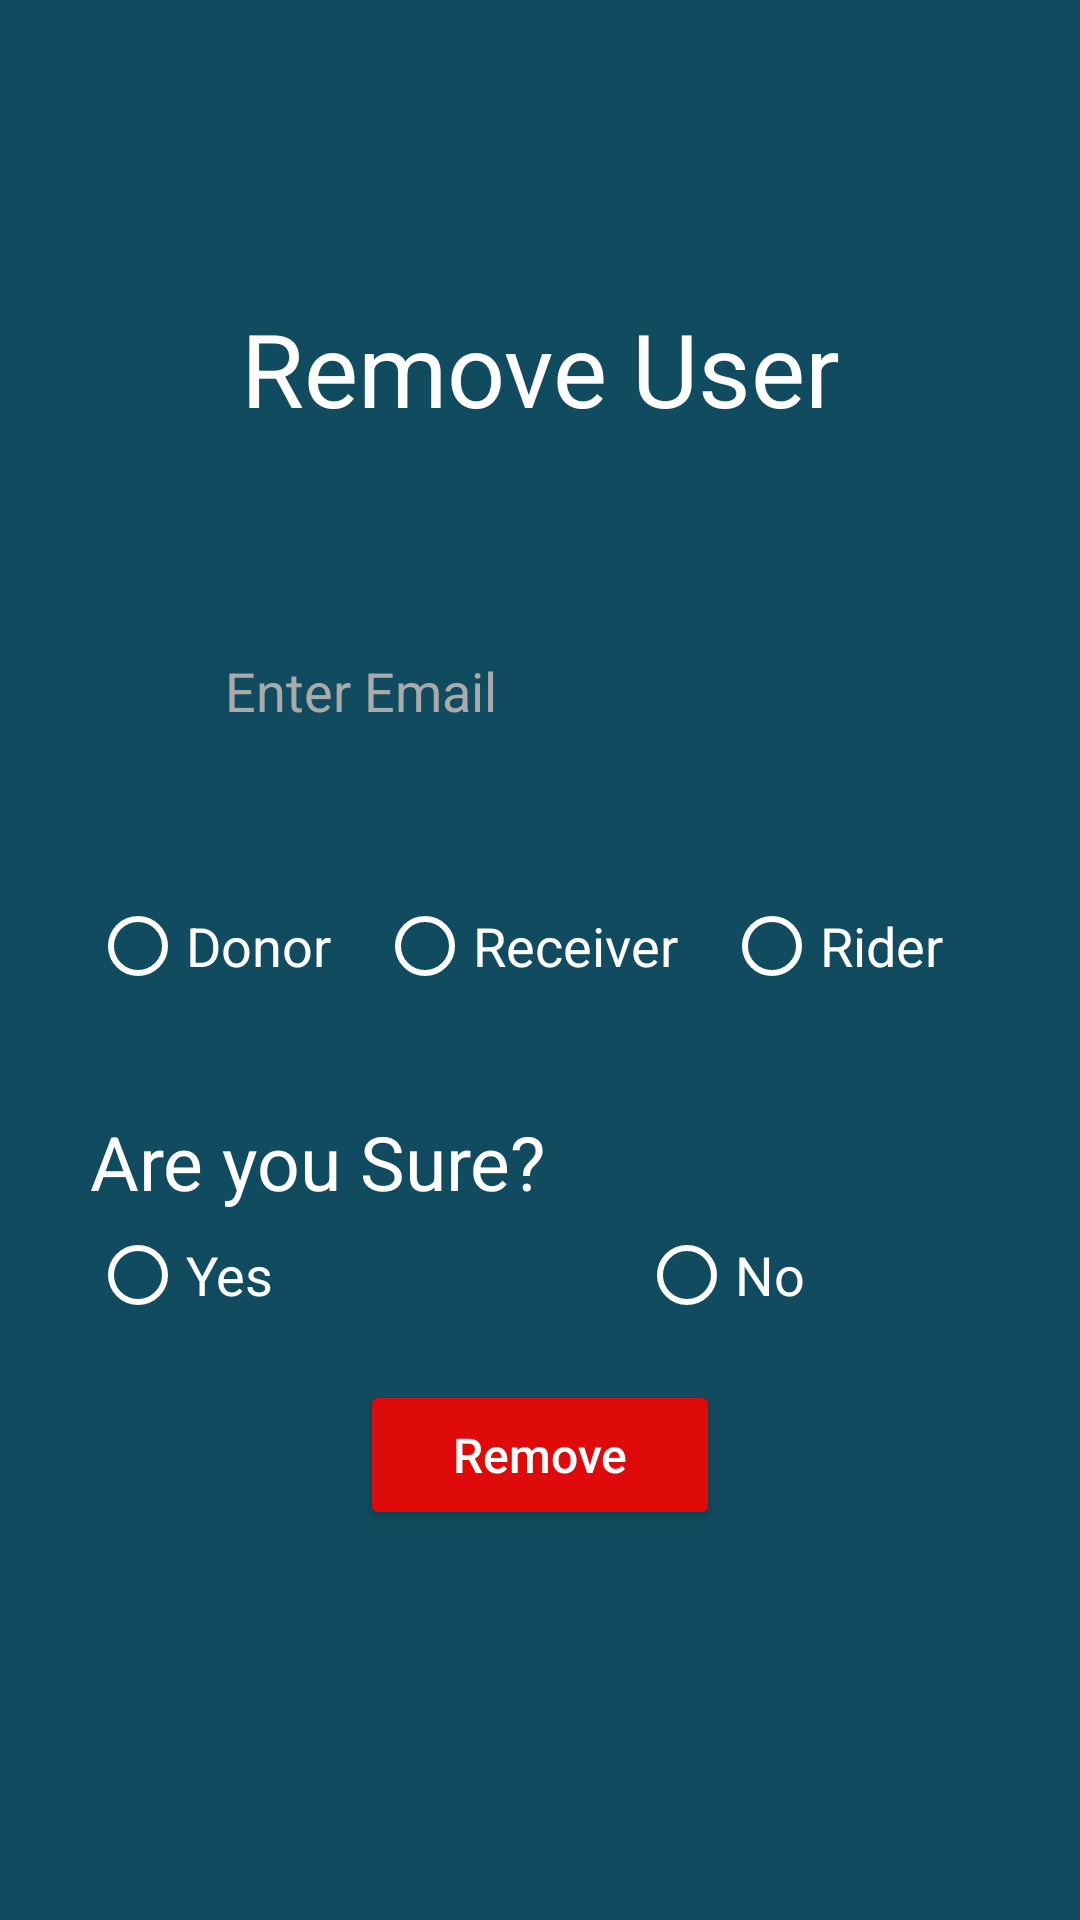

Layout XML and referenced resources for this Android screen:
<!-- AndroidManifest.xml: application theme Theme.FoodDonation -->
<!-- res/layout/activity_remove_user.xml -->
<?xml version="1.0" encoding="utf-8"?>
<LinearLayout xmlns:android="http://schemas.android.com/apk/res/android"
    xmlns:app="http://schemas.android.com/apk/res-auto"
    xmlns:tools="http://schemas.android.com/tools"
    android:layout_width="match_parent"
    android:layout_height="match_parent"
    android:background="#114B5F"
    tools:context=".SignUp"
    android:orientation="vertical">

    <TextView
        android:id="@+id/tv_removeuser"
        android:layout_width="match_parent"
        android:layout_height="wrap_content"
        android:layout_marginTop="100dp"
        android:text="Remove User"
        android:textColor="@color/white"
        android:textAlignment="center"
        android:textSize="34sp"
        app:layout_constraintEnd_toEndOf="parent"
        app:layout_constraintHorizontal_bias="0.505"
        app:layout_constraintStart_toStartOf="parent"
        app:layout_constraintTop_toTopOf="parent" />

    <EditText
        android:id="@+id/et_email"
        android:layout_width="250dp"
        android:layout_height="50dp"
        android:layout_gravity="center"
        android:layout_marginTop="60dp"
        android:background="@drawable/edit_text"
        android:ems="10"
        android:hint="Enter Email"
        android:inputType="textPersonName"
        android:paddingStart="20dp"
        android:textColor="@color/black"
        android:textColorHint="@android:color/darker_gray"
        app:layout_constraintEnd_toEndOf="parent"
        app:layout_constraintHorizontal_bias="0.496"
        app:layout_constraintStart_toStartOf="parent"
        app:layout_constraintTop_toBottomOf="@+id/tv_signup" />



    <RadioGroup
        android:id="@+id/radioGroup"
        android:layout_width="300dp"
        android:layout_gravity="center"
        android:layout_height="51dp"
        android:layout_marginBottom="20dp"
        android:orientation="horizontal"

      android:layout_marginTop="44dp">

        <RadioButton
            android:id="@+id/rb_donor"
            android:layout_width="wrap_content"
            android:layout_height="wrap_content"
            android:layout_weight="0.3333"
            android:buttonTint="@color/white"
            android:text="Donor"
            android:textColor="@color/white"
            android:textColorHighlight="#CA1C3D"
            android:textColorLink="#CA1C3D"
            android:textSize="18sp" />
        <RadioButton
            android:id="@+id/rb_receiver"
            android:layout_width="wrap_content"
            android:layout_height="wrap_content"
            android:layout_weight="0.3333"

            android:buttonTint="@color/white"
            android:text="Receiver"
            android:textColor="@color/white"
            android:textColorHighlight="#CA1C3D"
            android:textColorLink="#CA1C3D"
            android:textSize="18sp" />


        <RadioButton
            android:id="@+id/rb_rider"
            android:layout_width="wrap_content"
            android:layout_height="wrap_content"

            android:layout_weight="0.333"
            android:buttonTint="@color/white"
            android:text="Rider"
            android:textColor="@color/white"
            android:textColorHighlight="#CA1C3D"
            android:textColorLink="#CA1C3D"
            android:textSize="18sp" />
    </RadioGroup>

    <TextView
        android:id="@+id/tv_sure"
        android:layout_width="300dp"
        android:layout_gravity="center"
        android:layout_height="wrap_content"

        android:text="Are you Sure?"
        android:textColor="@color/white"
      android:layout_marginBottom="5dp"
        android:textSize="25sp"
        app:layout_constraintEnd_toEndOf="parent"
        app:layout_constraintHorizontal_bias="0.505"
        app:layout_constraintStart_toStartOf="parent"
        app:layout_constraintTop_toTopOf="parent" />
    <RadioGroup
        android:id="@+id/radioGroup2"
        android:layout_width="300dp"
        android:layout_gravity="center"
        android:layout_height="51dp"

        android:orientation="horizontal"

        app:layout_constraintBottom_toTopOf="@+id/radioGroup"
        app:layout_constraintEnd_toEndOf="parent"
        app:layout_constraintStart_toStartOf="parent"
        app:layout_constraintTop_toBottomOf="@+id/et_name">

        <RadioButton
            android:id="@+id/rb_yes"
            android:layout_width="wrap_content"
            android:layout_height="wrap_content"
            android:layout_weight="1"
            android:buttonTint="@color/white"
            android:text="Yes"
            android:textColor="@color/white"
            android:textColorHighlight="#CA1C3D"
            android:textColorLink="#CA1C3D"
            android:textSize="18sp" />


        <RadioButton
            android:id="@+id/rb_no"
            android:layout_width="wrap_content"
            android:layout_height="wrap_content"
            android:layout_marginStart="60dp"
            android:layout_weight="1"
            android:buttonTint="@color/white"
            android:text="No"
            android:textColor="@color/white"
            android:textColorHighlight="#CA1C3D"
            android:textColorLink="#CA1C3D"
            android:textSize="18sp" />
    </RadioGroup>
    <Button
        android:id="@+id/btn_remove"

        android:layout_width="120dp"
        android:layout_height="50dp"
        android:layout_gravity="center"
        android:text="Remove"
        android:backgroundTint="@color/red"
        android:textAllCaps="false"
        android:textColor="@color/white"
        android:textSize="16sp"
        app:cornerRadius="16dp"
        tools:layout_editor_absoluteX="141dp"
        tools:layout_editor_absoluteY="566dp" />

</LinearLayout>
<!-- resources referenced by this layout -->
<resources>
  <color name="black">#FF000000</color>
  <color name="red">#DF0A0A</color>
  <color name="white">#FFFFFFFF</color>
  <style name="Theme.FoodDonation" parent="Theme.AppCompat.DayNight.DarkActionBar">
          
          <item name="colorPrimary">@color/purple_500</item>
          <item name="colorPrimaryVariant">@color/purple_700</item>
          <item name="colorOnPrimary">@color/white</item>
          
          <item name="colorSecondary">@color/teal_200</item>
          <item name="colorSecondaryVariant">@color/teal_700</item>
          <item name="colorOnSecondary">@color/black</item>
          <item name="backgroundColor">@color/red</item>
          
          <item name="android:statusBarColor" tools:targetApi="l">?attr/backgroundColor</item>
          
      </style>
  <color name="purple_500">#FF6200EE</color>
  <color name="purple_700">#FF3700B3</color>
  <color name="teal_200">#FF03DAC5</color>
  <color name="teal_700">#FF018786</color>
</resources>
